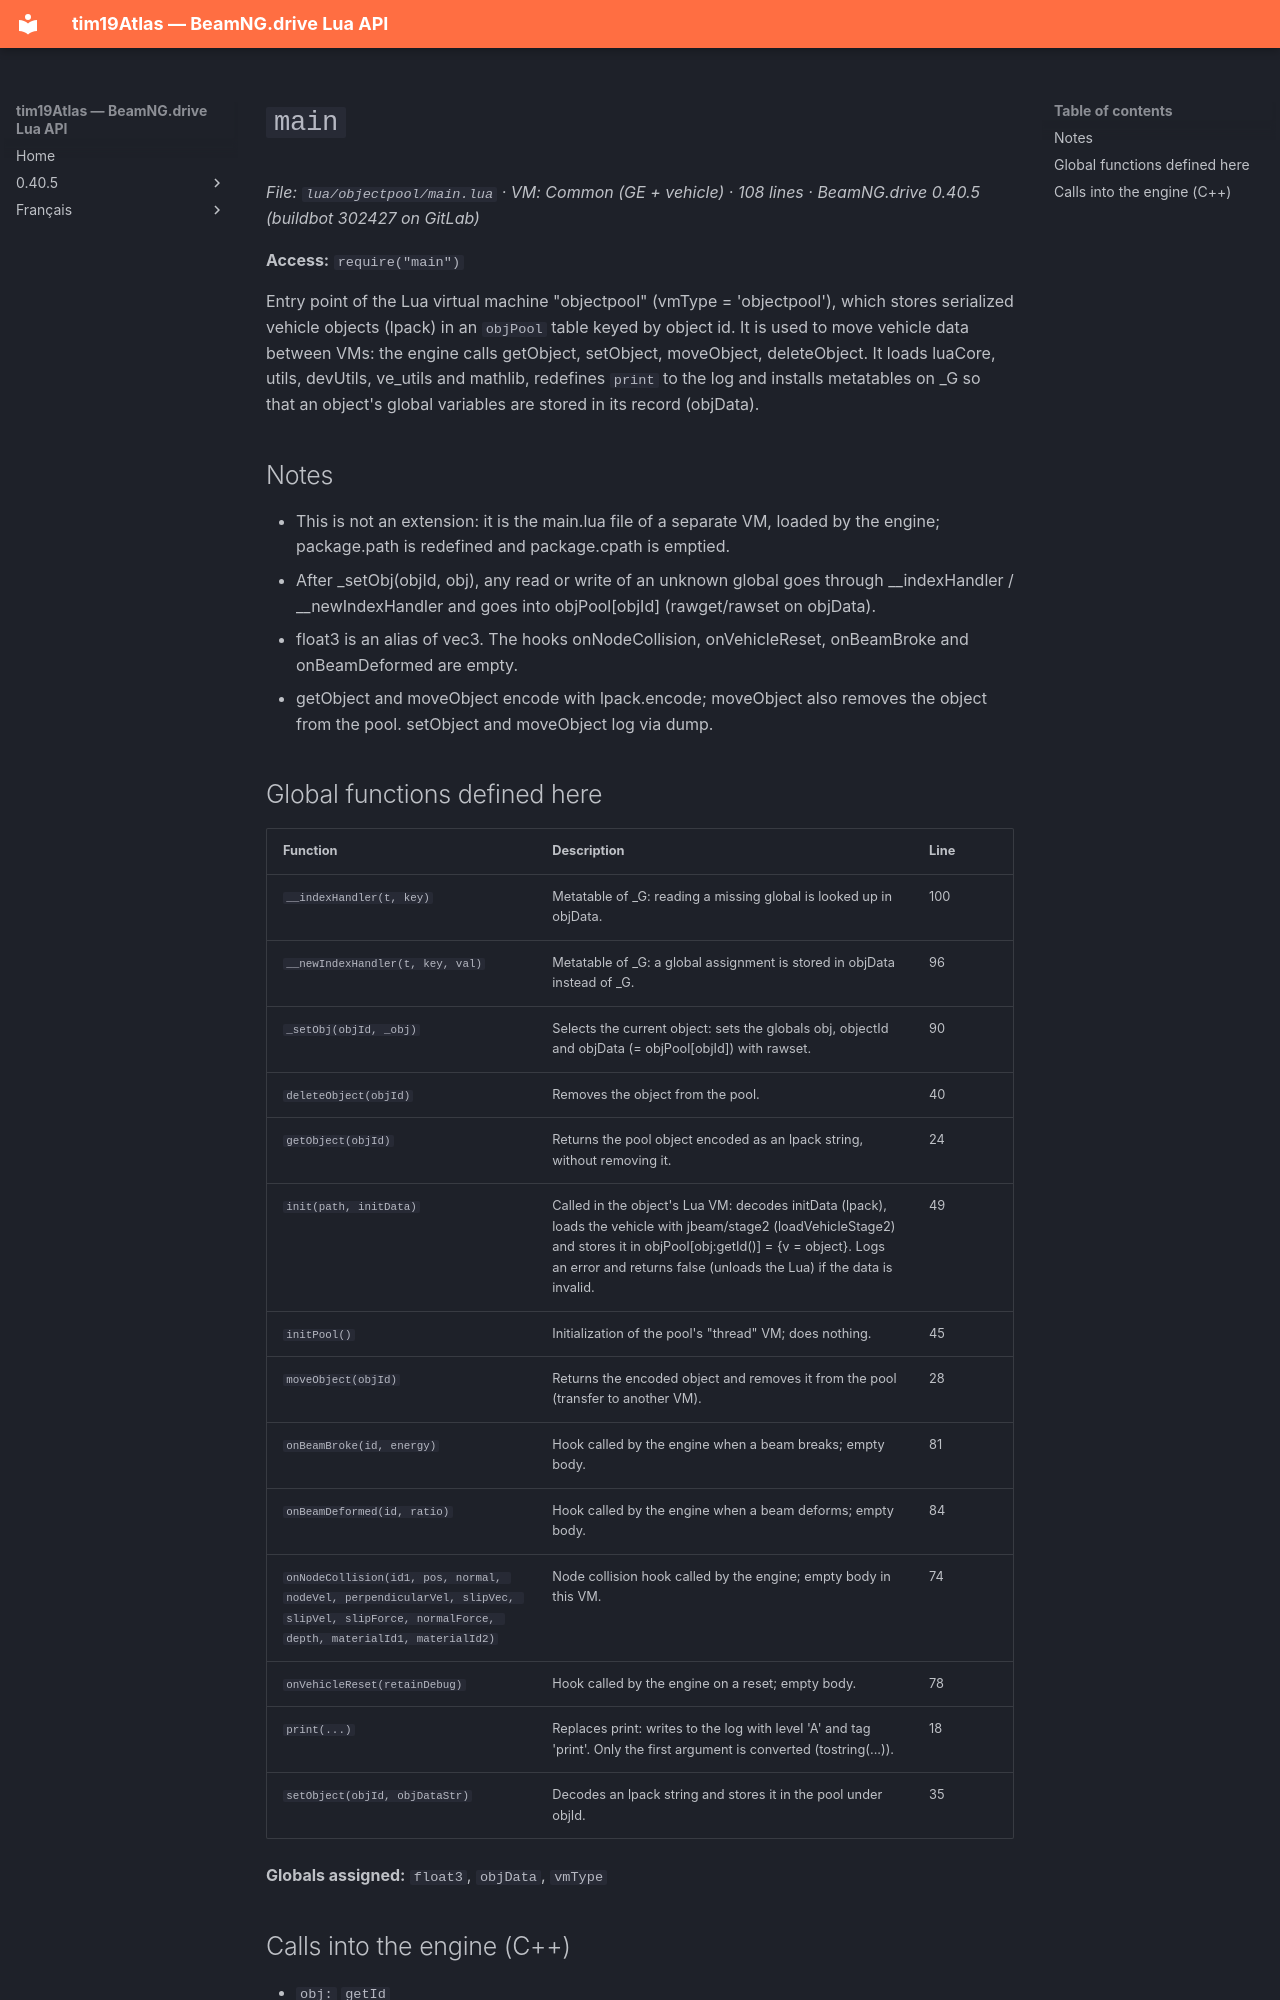

repository: Tim0219800/beamng-lua-atlas · page: 0.40.5/objectpool/main.html · generator: mkdocs

# `main`

*File: `lua/objectpool/main.lua` · VM: Common (GE + vehicle) · 108 lines · BeamNG.drive 0.40.5 (buildbot 302427 on GitLab)*

**Access:** `require("main")`

Entry point of the Lua virtual machine "objectpool" (vmType = 'objectpool'), which stores serialized vehicle objects (lpack) in an `objPool` table keyed by object id. It is used to move vehicle data between VMs: the engine calls getObject, setObject, moveObject, deleteObject. It loads luaCore, utils, devUtils, ve_utils and mathlib, redefines `print` to the log and installs metatables on _G so that an object's global variables are stored in its record (objData).

## Notes

- This is not an extension: it is the main.lua file of a separate VM, loaded by the engine; package.path is redefined and package.cpath is emptied.
- After _setObj(objId, obj), any read or write of an unknown global goes through __indexHandler / __newIndexHandler and goes into objPool[objId] (rawget/rawset on objData).
- float3 is an alias of vec3. The hooks onNodeCollision, onVehicleReset, onBeamBroke and onBeamDeformed are empty.
- getObject and moveObject encode with lpack.encode; moveObject also removes the object from the pool. setObject and moveObject log via dump.
